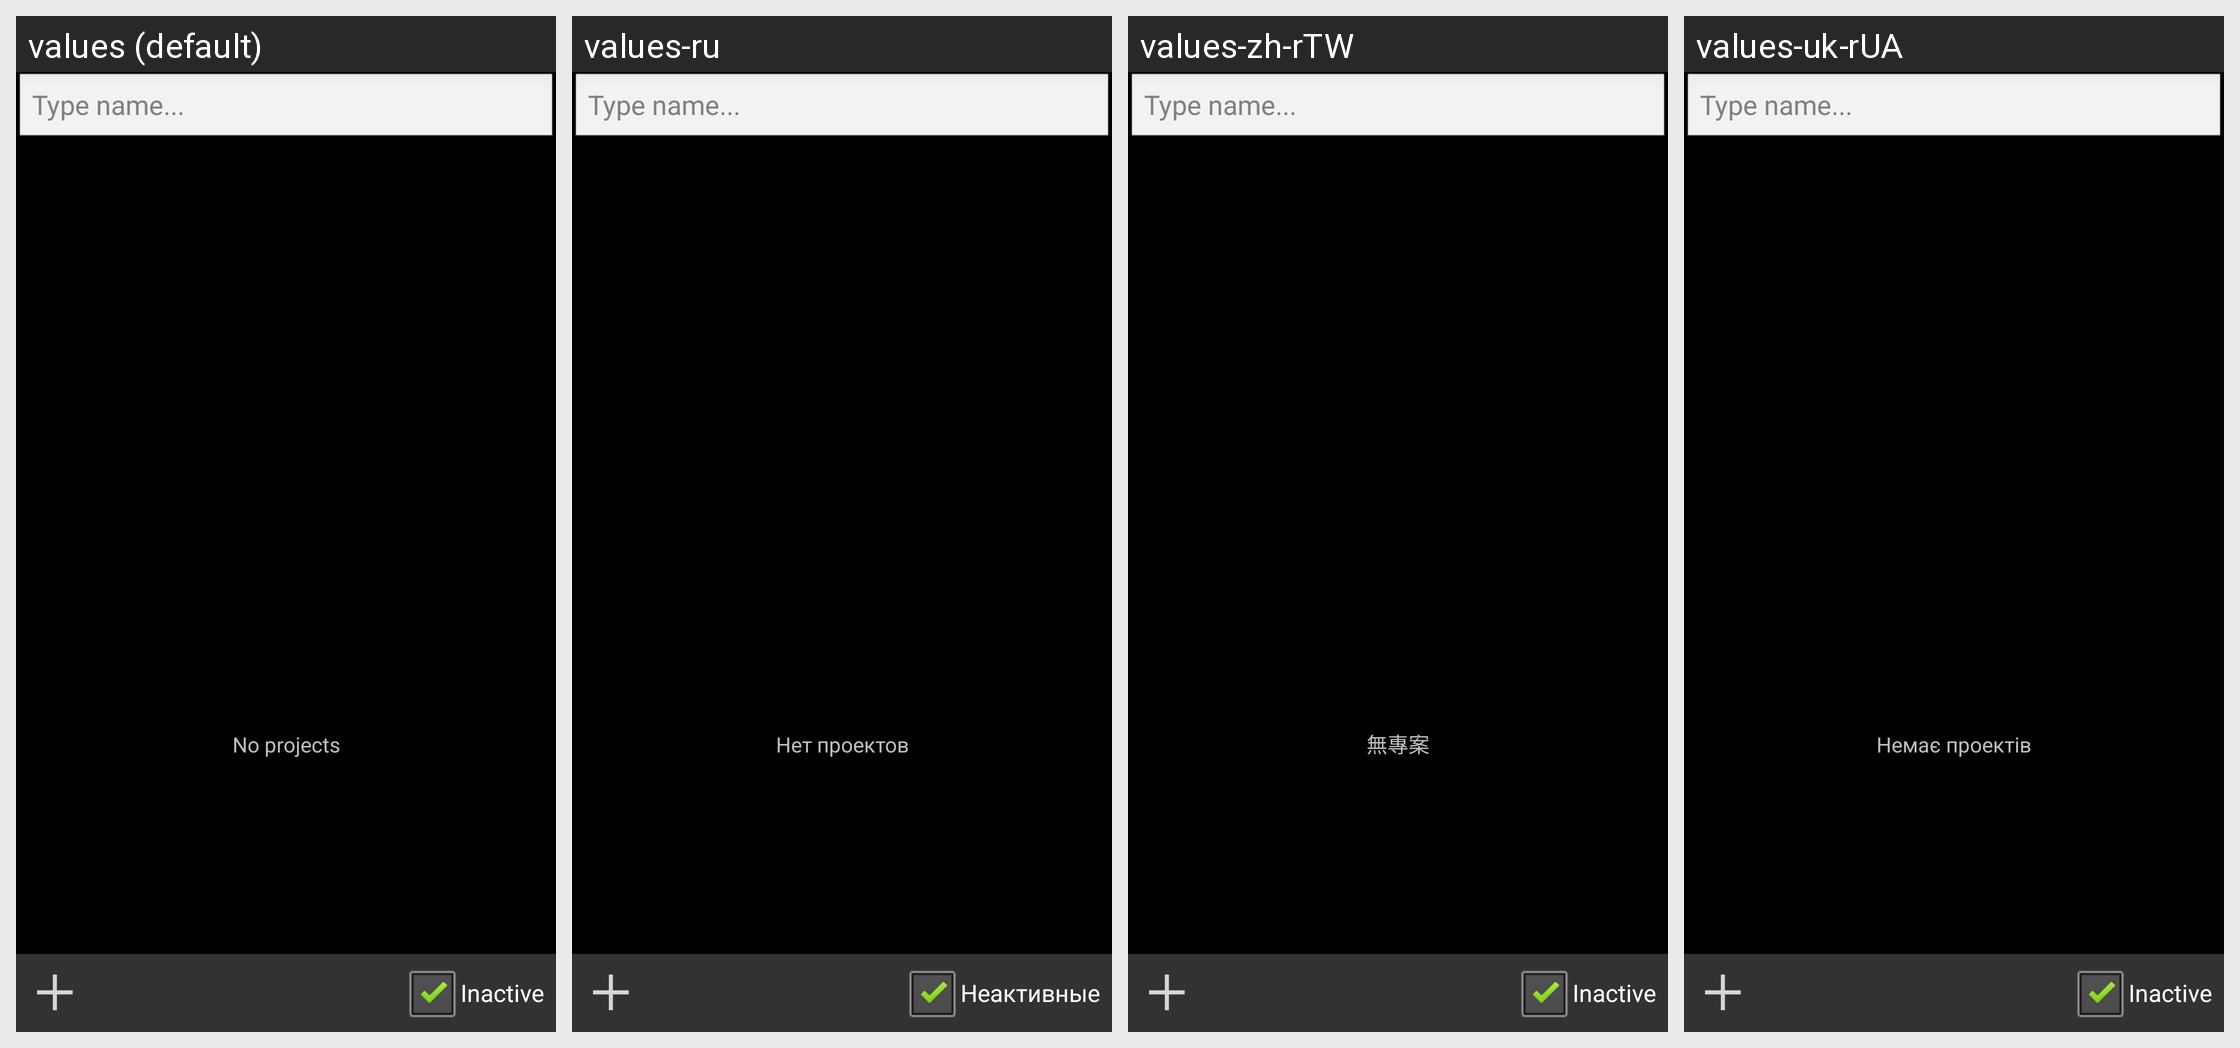

Here is an Android app screen in its default locale and in the app's own translations. Write out the translated-string differences for the strings that appear on this screen.
Android screen res/layout/entity_list.xml rendered under 4 locales, left to right: values (default), values-ru, values-zh-rTW, values-uk-rUA. Device: Nexus 5 (rendered at 1080×1920; each locale shown at half size, 540×960, under a caption strip naming it); theme AppTheme.
Other locales in the repository, not shown: values-ca, values-cs-rCZ, values-da, values-de, values-es, values-fr, values-hu, values-it, values-ko, values-no-rNB, values-pl, values-pt-rBR, values-pt-rPT, values-ro, values-sk, values-zh-rCN.
Strings drawn on this screen, with the default value and each locale's value (text and hints the layout hard-codes, and strings that could not be matched under every locale, appear in the picture but are not listed):

no_projects
  values: No projects
  values-ru: Нет проектов
  values-zh-rTW: 無專案
  values-uk-rUA: Немає проектів

inactive
  values: Inactive
  values-ru: Неактивные
  values-zh-rTW: Inactive  [not translated; the default value is used]
  values-uk-rUA: Inactive  [not translated; the default value is used]
